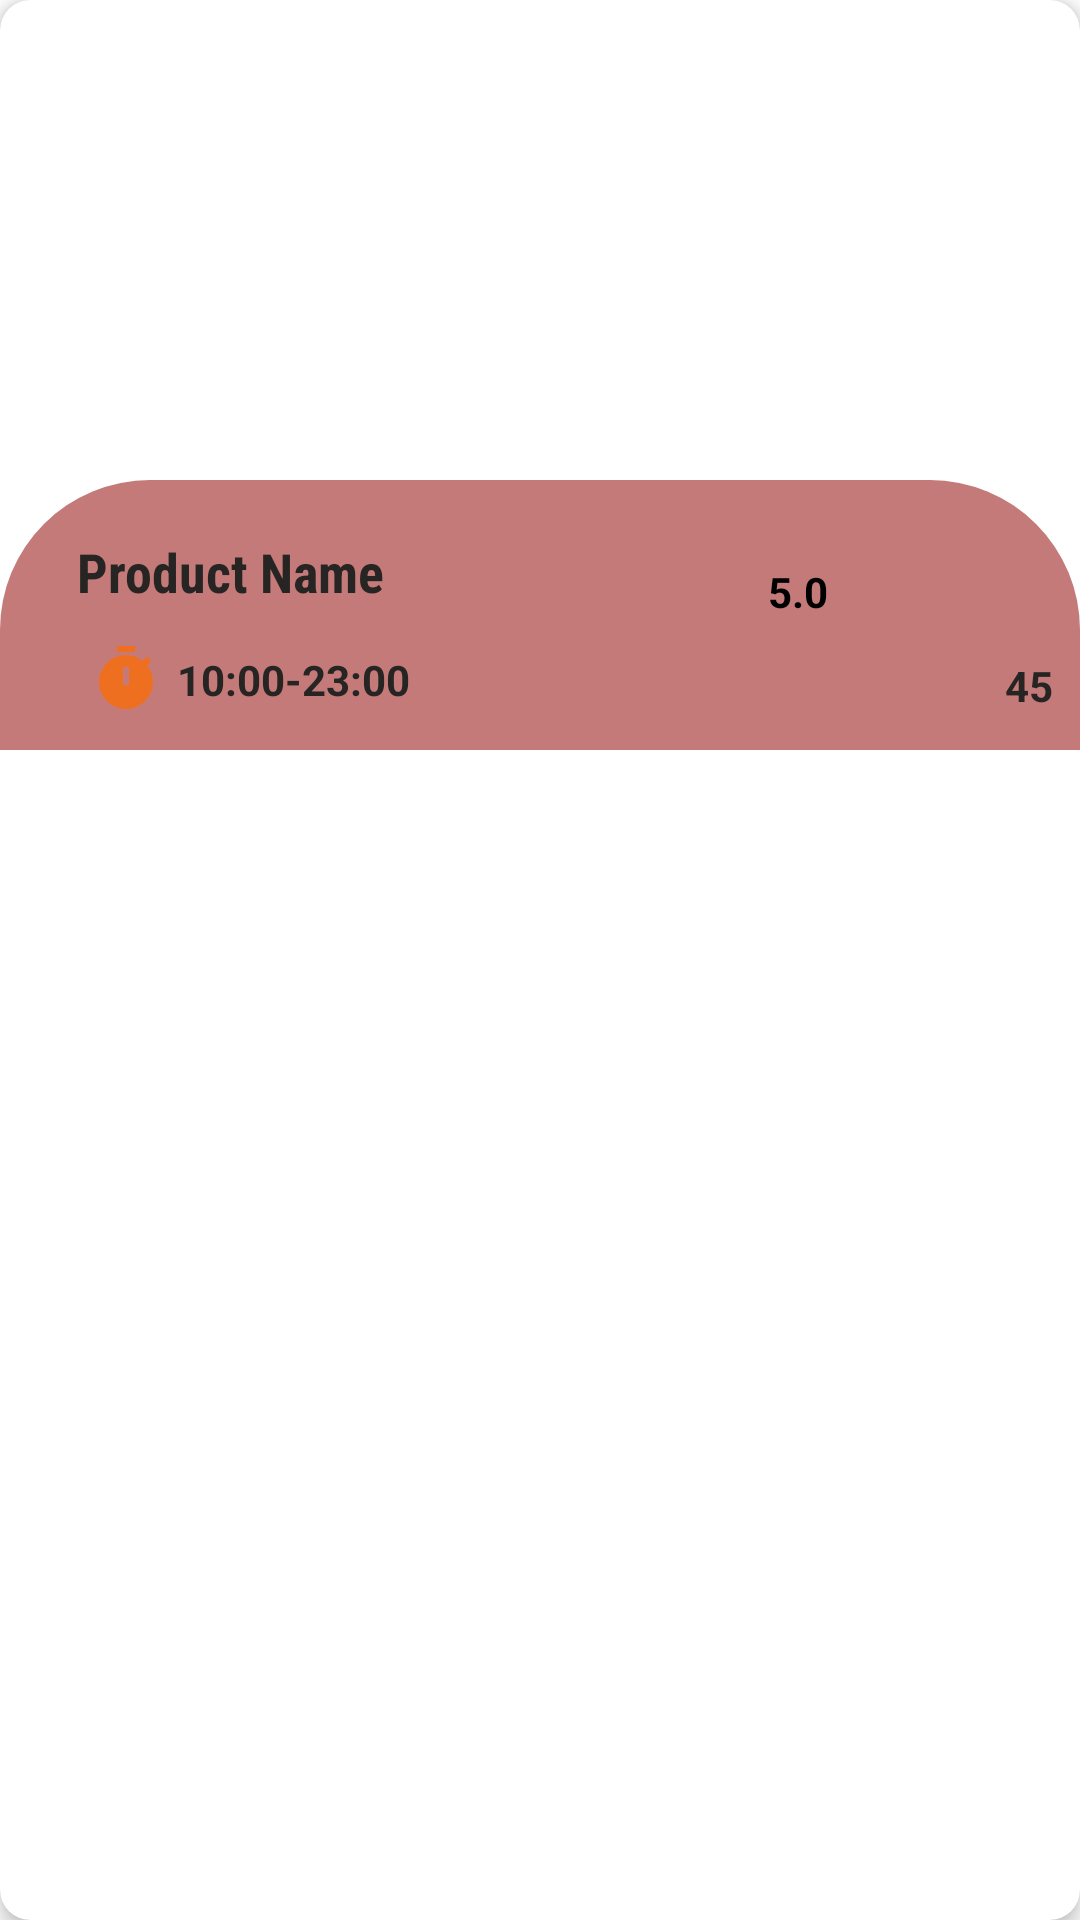

The Android layout XML behind this screen, and the referenced resources:
<!-- AndroidManifest.xml: application theme Theme.MidtermProjectGroup6 -->
<!-- res/layout/monday.xml -->
<?xml version="1.0" encoding="utf-8"?>
<androidx.cardview.widget.CardView xmlns:android="http://schemas.android.com/apk/res/android"
    xmlns:app="http://schemas.android.com/apk/res-auto"
    android:layout_width="match_parent"
    android:layout_height="wrap_content"
    android:layout_margin="9dp"
    app:cardCornerRadius="10dp"
    app:cardElevation="4dp">

    <androidx.constraintlayout.widget.ConstraintLayout
        android:layout_width="match_parent"
        android:layout_height="wrap_content">

        <ImageView
            android:id="@+id/ver_img"
            android:layout_width="match_parent"
            android:layout_height="250dp"
            android:scaleType="centerCrop"
            android:src="@drawable/breakfast_img"
            app:layout_constraintBottom_toBottomOf="parent"
            app:layout_constraintEnd_toEndOf="parent"
            app:layout_constraintStart_toStartOf="parent"
            app:layout_constraintTop_toTopOf="parent" />

        <androidx.constraintlayout.widget.ConstraintLayout
            android:id="@+id/constraintLayout"
            android:layout_width="match_parent"
            android:layout_height="90dp"
            android:background="@drawable/round_bg"
            app:layout_constraintBottom_toBottomOf="parent"
            app:layout_constraintEnd_toEndOf="parent"
            app:layout_constraintStart_toStartOf="parent"
            app:layout_constraintTop_toTopOf="parent"
            app:layout_constraintVertical_bias="1">

            <TextView
                android:id="@+id/name"
                android:layout_width="wrap_content"
                android:layout_height="wrap_content"
                android:layout_marginTop="10dp"
                android:fontFamily="sans-serif-condensed"
                android:text="@string/product_name"
                android:textColor="@color/mediumGray"
                android:textSize="18sp"
                android:textStyle="bold"
                app:layout_constraintBottom_toBottomOf="parent"
                app:layout_constraintEnd_toEndOf="parent"
                app:layout_constraintHorizontal_bias=".1"
                app:layout_constraintStart_toStartOf="parent"
                app:layout_constraintTop_toTopOf="parent"
                app:layout_constraintVertical_bias=".15"
                app:layout_goneMarginTop="10dp" />

            <ImageView
                android:id="@+id/rating_img"
                android:layout_width="70dp"
                android:layout_height="70dp"
                android:layout_marginTop="4dp"
                android:layout_marginRight="9dp"
                android:src="@drawable/rating"
                app:layout_constraintEnd_toEndOf="parent"
                app:layout_constraintHorizontal_bias="1"
                app:layout_constraintStart_toEndOf="@id/name"
                app:layout_constraintTop_toTopOf="parent" />

            <TextView
                android:id="@+id/rating"
                android:layout_width="wrap_content"
                android:layout_height="wrap_content"
                android:layout_margin="5dp"
                android:text="@string/start_rating"
                android:textColor="@color/black"
                android:textStyle="bold"
                app:layout_constraintBottom_toBottomOf="@+id/rating_img"
                app:layout_constraintEnd_toStartOf="@+id/rating_img"
                app:layout_constraintTop_toTopOf="parent" />

            <ImageView
                android:id="@+id/time_img"
                android:layout_width="wrap_content"
                android:layout_height="wrap_content"
                android:layout_marginLeft="30dp"
                android:src="@drawable/baseline_timer_24"
                app:layout_constraintBottom_toBottomOf="parent"
                app:layout_constraintStart_toStartOf="parent"
                app:layout_constraintTop_toBottomOf="@+id/name" />

            <TextView
                android:id="@+id/timing"
                android:layout_width="wrap_content"
                android:layout_height="wrap_content"
                android:layout_marginLeft="5dp"
                android:text="10:00-23:00"
                android:textColor="@color/mediumGray"
                android:textStyle="bold"
                app:layout_constraintBottom_toBottomOf="parent"
                app:layout_constraintStart_toEndOf="@id/time_img"
                app:layout_constraintTop_toBottomOf="@id/name" />

            <TextView
                android:id="@+id/price"
                android:layout_width="wrap_content"
                android:layout_height="wrap_content"
                android:layout_marginRight="9dp"
                android:text="@string/_45"
                android:textColor="@color/mediumGray"
                android:textStyle="bold"
                app:layout_constraintBottom_toBottomOf="parent"
                app:layout_constraintEnd_toEndOf="parent"
                app:layout_constraintHorizontal_bias="1"
                app:layout_constraintStart_toEndOf="@+id/timing"
                app:layout_constraintTop_toBottomOf="@id/rating" />


        </androidx.constraintlayout.widget.ConstraintLayout>


    </androidx.constraintlayout.widget.ConstraintLayout>


</androidx.cardview.widget.CardView>
<!-- resources referenced by this layout -->
<resources>
  <color name="black">#FF000000</color>
  <color name="mediumGray">#262523</color>
  <!-- drawable baseline_timer_24 (drawable) -->
  <vector android:height="24dp" android:tint="#EF6F20"
      android:viewportHeight="24" android:viewportWidth="24"
      android:width="24dp" xmlns:android="http://schemas.android.com/apk/res/android">
      <path android:fillColor="@android:color/white" android:pathData="M9,1h6v2h-6z"/>
      <path android:fillColor="@android:color/white" android:pathData="M19.03,7.39l1.42,-1.42c-0.43,-0.51 -0.9,-0.99 -1.41,-1.41l-1.42,1.42C16.07,4.74 14.12,4 12,4c-4.97,0 -9,4.03 -9,9c0,4.97 4.02,9 9,9s9,-4.03 9,-9C21,10.88 20.26,8.93 19.03,7.39zM13,14h-2V8h2V14z"/>
  </vector>
  <!-- drawable round_bg (drawable) -->
  <?xml version="1.0" encoding="utf-8"?>
  <shape xmlns:android="http://schemas.android.com/apk/res/android">
  
      <solid android:color="@color/lightRed"/>
      <corners android:topRightRadius="50dp"
          android:topLeftRadius="50dp"/>
  
  </shape>
  <string name="_45">45</string>
  <string name="product_name">Product Name</string>
  <string name="start_rating">5.0</string>
  <style name="Theme.MidtermProjectGroup6" parent="Theme.MaterialComponents.DayNight.NoActionBar">
          
          <item name="colorPrimary">@color/purple_500</item>
          <item name="colorPrimaryVariant">@color/purple_700</item>
          <item name="colorOnPrimary">@color/white</item>
          
          <item name="colorSecondary">@color/teal_200</item>
          <item name="colorSecondaryVariant">@color/teal_700</item>
          <item name="colorOnSecondary">@color/black</item>
          
          <item name="android:statusBarColor">?attr/colorPrimaryVariant</item>
          
      </style>
  <color name="lightRed">#C37A78</color>
  <color name="purple_500">#FF5353</color>
  <color name="purple_700">#FF5353</color>
  <color name="white">#FFFFFFFF</color>
  <color name="teal_200">#FF03DAC5</color>
  <color name="teal_700">#FF018786</color>
</resources>
